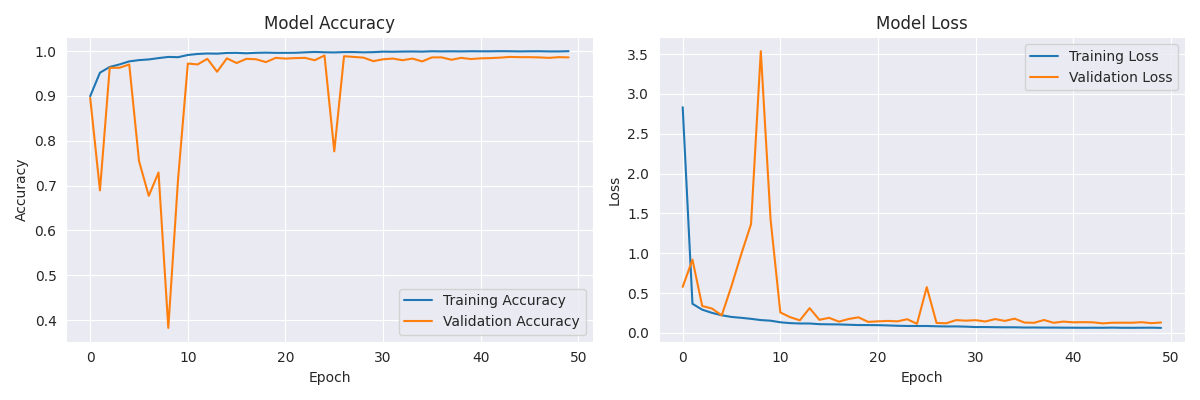

Values plotted in this chart, from the file beside it:
, loss, accuracy, val_loss, val_accuracy, lr
0, 2.833, 0.8993, 0.5767, 0.8955, 0.001
1, 0.3647, 0.9518, 0.9186, 0.6892, 0.001
2, 0.2908, 0.9645, 0.337, 0.9627, 0.001
3, 0.2507, 0.9701, 0.3047, 0.9627, 0.001
4, 0.2203, 0.977, 0.2194, 0.9701, 0.001
5, 0.1995, 0.9798, 0.5881, 0.7549, 0.001
6, 0.1885, 0.9813, 0.9889, 0.6772, 0.001
7, 0.1757, 0.9842, 1.365, 0.7291, 0.001
8, 0.1603, 0.9869, 3.536, 0.3827, 0.001
9, 0.1524, 0.9863, 1.424, 0.7139, 0.001
10, 0.1326, 0.9912, 0.2561, 0.9722, 0.0005
11, 0.1221, 0.9934, 0.1969, 0.9701, 0.0005
12, 0.1173, 0.9945, 0.1567, 0.9827, 0.0005
13, 0.1174, 0.9941, 0.31, 0.9538, 0.0005
14, 0.1089, 0.9958, 0.1634, 0.9837, 0.0005
15, 0.107, 0.996, 0.1882, 0.9732, 0.0005
16, 0.1055, 0.995, 0.1408, 0.9827, 0.0005
17, 0.1015, 0.996, 0.174, 0.9816, 0.0005
18, 0.09767, 0.9965, 0.1945, 0.9753, 0.0005
19, 0.09745, 0.996, 0.1376, 0.9848, 0.0005
20, 0.09631, 0.996, 0.1443, 0.9832, 0.0005
21, 0.09302, 0.9961, 0.1497, 0.9843, 0.0005
22, 0.08896, 0.9971, 0.1445, 0.9848, 0.0005
23, 0.08611, 0.998, 0.1711, 0.9795, 0.0005
24, 0.08585, 0.9973, 0.1133, 0.99, 0.0005
25, 0.08593, 0.9969, 0.5737, 0.7764, 0.0005
26, 0.08229, 0.9977, 0.1243, 0.9885, 0.0005
27, 0.08026, 0.9977, 0.12, 0.9869, 0.0005
28, 0.08081, 0.9971, 0.1599, 0.9853, 0.0005
29, 0.07771, 0.9975, 0.153, 0.9774, 0.0005
30, 0.07256, 0.9987, 0.1588, 0.9816, 0.00025
31, 0.0727, 0.9984, 0.1425, 0.9832, 0.00025
32, 0.07062, 0.9988, 0.1728, 0.9795, 0.00025
33, 0.06963, 0.999, 0.1499, 0.9832, 0.00025
34, 0.06956, 0.9987, 0.1781, 0.9769, 0.00025
35, 0.06683, 0.9995, 0.1292, 0.9858, 0.000125
36, 0.06707, 0.9992, 0.126, 0.9858, 0.000125
37, 0.06605, 0.9994, 0.1613, 0.9806, 0.000125
38, 0.06605, 0.9992, 0.126, 0.9848, 0.000125
39, 0.06487, 0.9996, 0.1411, 0.9822, 0.000125
40, 0.06434, 0.9994, 0.1319, 0.9837, 6.25e-05
41, 0.06361, 0.9994, 0.1343, 0.9843, 6.25e-05
42, 0.06417, 0.9997, 0.1322, 0.9853, 6.25e-05
43, 0.06367, 0.9995, 0.1189, 0.9869, 6.25e-05
44, 0.0656, 0.9992, 0.1267, 0.9864, 6.25e-05
45, 0.06339, 0.9995, 0.1272, 0.9864, 3.125e-05
46, 0.06323, 0.9996, 0.1267, 0.9858, 3.125e-05
47, 0.06409, 0.9991, 0.1336, 0.9848, 3.125e-05
48, 0.06474, 0.9991, 0.1215, 0.9864, 3.125e-05
49, 0.06216, 0.9997, 0.1294, 0.9858, 3.125e-05
